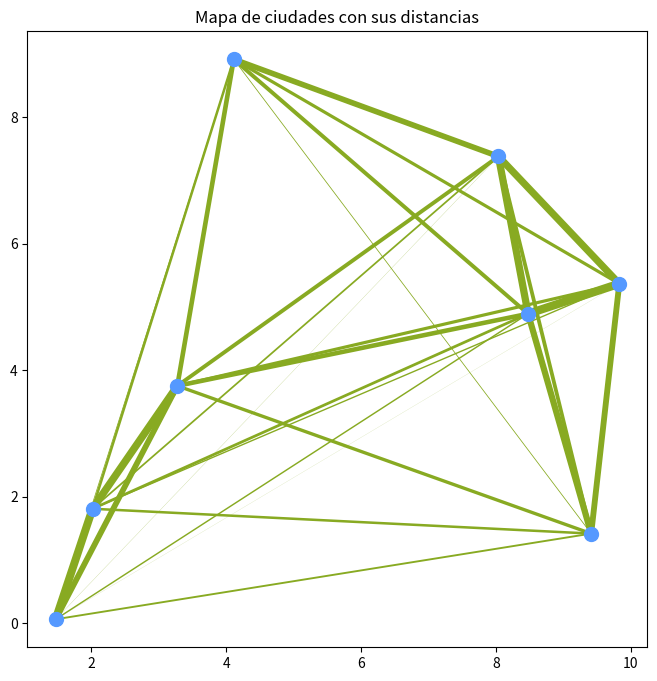

Recreate this plot in Python.
import numpy as np
import matplotlib.pyplot as plt

#Primero vamos a definir los dos tipos de objeto que necesitamos: 
class Mapa:
    '''Este objeto contiene el mapa de las ciudades que se van a visitar,
    con todos los datos necesarios (como las feromonas y distancias entre ciudades)
    y las hormigas que lo recorren'''
    def __init__ (self, n_ciud = 10, mapsize = 10):
        self.n_ciud = n_ciud
        self.mapsize = mapsize
        self.ciudades = mapsize * np.random.rand(n_ciud, 2)
        self.distances = np.zeros([n_ciud, n_ciud])
        for i in range(n_ciud):
            for j in range(i+1, n_ciud):
                vector = self.ciudades[i,:] - self.ciudades[j,:]
                modulo = np.linalg.norm(vector)
                self.distances[i,j] = modulo
                self.distances[j,i] = modulo
        self.feromap = np.zeros_like(self.distances)
        self.feromultiplier = 1
        self.conjunto_analisis = []
        self.pathdata = []
        self.bestpath = [0,1]
        self.bestpathlenght = n_ciud * mapsize
        
    def show_distances_matrix(self):
        '''Muestra la matriz de distancias en código de colores'''
        plt.matshow(self.distances)
        plt.title('Matriz de distancias entre ciudades')
        
    def show_feromones_matrix(self):
        '''Muestra la matriz de feromonas en código de colores'''
        plt.matshow(self.feromap)
        plt.title('Matriz de feromonas entre ciudades')
        
    def draw_distances(self):
        '''Dibuja un mapa con las ciudades, unidas entre sí por líneas que son más gruesas
        cuanto más cercanas son. Es una manera gráfica de comprobar la matriz de distancias.'''
        plt.figure(None, figsize=(8,8))
        plt.scatter(self.ciudades[:,0], self.ciudades[:,1], s = 100, c = '#5599FF',zorder=2)
        for i in range(self.n_ciud):
            for j in range(i+1, self.n_ciud):
                path = np.zeros([2,2])
                path[0,:] = self.ciudades[i,:]
                path[1,:] = self.ciudades[j,:]
                dist = self.distances[i,j]
                thickness = 7 - dist * (7 / self.mapsize)
                plt.plot(path[:,0], path[:,1],'#88AA22', linewidth=thickness,zorder=1)
        plt.title('Mapa de ciudades con sus distancias')
        plt.show()
                
    def draw_feromones(self, rescale_lines = True):
        '''Dibuja un mapa con las ciudades, unidas entre sí por líneas que son más gruesas
        cuanto más feromonas contiene la ruta que las une. Es una manera gráfica 
        de comprobar la matriz de feromonas.'''
        plt.figure(None, figsize=(8,8))
        plt.scatter(self.ciudades[:,0], self.ciudades[:,1], s = 100, c = '#5599FF',zorder=2)
        if rescale_lines:
            maxfer = np.max(self.feromap)
        for i in range(self.n_ciud):
            for j in range(i+1, self.n_ciud):
                path = np.zeros([2,2])
                path[0,:] = self.ciudades[i,:]
                path[1,:] = self.ciudades[j,:]
                if rescale_lines:
                    fer = self.feromap[i,j]
                    if maxfer > 0:
                        fer *= 7/maxfer
                    
                else: 
                    fer = self.feromap[i,j]
                
                plt.plot(path[:,0], path[:,1],'#DD2222', linewidth=fer,zorder=1)
        plt.title('Mapa de ciudades con sus rastros de feromonas')
        
    def draw_best_path(self):
        '''Dibuja un mapa con las ciudades, unidas entre sí por la mejor ruta encontrada hasta el momento.'''
        plt.figure(None, figsize=(8,8))
        plt.scatter(self.ciudades[:,0], self.ciudades[:,1], s = 100, c = '#5599FF',zorder=2)
        ruta = self.ciudades[[self.bestpath]]
        plt.plot(ruta[:,0], ruta[:,1],'#2222AA', linewidth=8,zorder=1)
        plt.title('Mapa de ciudades con mejor ruta encontrada')
        
    def draw_results(self, relative_scale = False):
        '''Dibuja la longitud máxima, mínima y media de los caminos que siguen las hormigas,
        y la longitud mínima que el algoritmo ha encontrado'''
        plt.figure(None, figsize=(8,5))
        patharray = np.array(self.pathdata)
        for i in range(3):
            plt.plot(patharray[:,i])
        longx = len(patharray[:,0])
        plt.plot([0, longx], [self.bestpathlenght, self.bestpathlenght])
        plt.title('Longitud máxima, mínima, media y mejor camino encontrado')
        if not relative_scale : plt.ylim(0)
    
    def draw_best_results(self, relative_scale = False):
        '''Dibuja la longitud mínima  de los caminos que siguen las hormigas,
        para todas las veces que el algoritmo se ha ejecutado,
        y la longitud mínima que el algoritmo ha encontrado'''
        plt.figure(None, figsize=(8,5))
        longx = 0
        for i in range(len(self.conjunto_analisis)):
            patharray = np.array(self.conjunto_analisis[i])        
            plt.plot(patharray[:,1])
            longx = max(longx, len(patharray[:,0]))
            
        patharray = np.array(self.pathdata)
        longx = max(longx, len(patharray[:,0]))
        plt.plot(patharray[:,1])
        
        plt.plot([0, longx], [self.bestpathlenght, self.bestpathlenght])
        plt.title('Longitud mínima para cada ejecución y mejor camino encontrado')
        if not relative_scale : plt.ylim(0)
                
    def swarm_create(self, n_ant = 10):
        '''Crea una población de hormigas en el mapa'''
        self.lista_hormigas = []
        for i in range(n_ant):
            nueva = Hormiga(self)
            self.lista_hormigas.append(nueva)
        del(nueva)
        
    def swarm_show(self):
        '''Dibuja un mapa con las ciudades y las hormigas.
        Es una manera gráfica de comprobar dónde se encuentran.'''
        plt.figure(None, figsize=(8,8))
        plt.scatter(self.ciudades[:,0], self.ciudades[:,1], s = 100, c = '#5599FF')
        ant_pos = np.zeros([len(self.lista_hormigas), 2])
        for i in range(len(self.lista_hormigas)):
            hormiga = self.lista_hormigas[i]
            city = hormiga.position
            exact_position = self.ciudades[city,:]
            aprox_position = exact_position + 0.03 *self.mapsize * (np.random.rand(2) - 0.5)
            #print(exact_position)
            #print(aprox_position)
            ant_pos[i,:] = aprox_position
        plt.scatter(ant_pos[:,0], ant_pos[:,1], s = 5, c = 'k')
        plt.title('Mapa de ciudades y hormigas')
        
    def feromone_reset(self):
        '''Devuelve a 0 el mapa de feromonas para repetir el análisis
        de un mapa dado.
        Los datos alcanzados hasta ahora, se guardarán para posterior consulta.'''
        self.feromap = np.zeros_like(self.distances)
        self.conjunto_analisis.append(self.pathdata)
        self.pathdata = []
        
    def feromone_fine_tune(self):
        '''Permite controlar en detalle la cantidad de feromonas que se evaporan cada turno.
        Un factor mayor aumenta la cantidad de feromonas, y viceversa.
        Por defecto, el factor = 1.'''
        ok = False
        while not ok:
            x = input('introduzca un valor, p.ej. 1: ')
            try:
                x = float(x)
                ok = True
            except:
                print('Valor incorrecto')
        
        print('Valor cambiado')        
        self.feromultiplier = x
        
    def swarm_delete(self):
        '''Elimina a todas las hormigas del mapa'''
        del(self.lista_hormigas)
        self.lista_hormigas = []
        
    def swarm_generation(self):
        '''Realiza una generación completa de hormigas:
        1. Las mueve paso a paso hasta completar la ruta
        2. Analiza los resultados
        3. Deposita las feromonas
        4. Elimina las hormigas viejas y crea una nueva población
        5. Evapora las feromonas'''
        n_ant = len(self.lista_hormigas)
        self.pathlens = []
        for i in range(self.n_ciud - 1):
            for hormiga in self.lista_hormigas:
                hormiga.journey_step()
        for hormiga in self.lista_hormigas:
            hormiga.back_home()
            length = hormiga.calc_route_length()
            self.pathlens.append(length)
            if length < self.bestpathlenght :
                self.bestpathlenght = length
                self.bestpath = hormiga.route
            hormiga.feromone_spray()
        
        maxpath = max(self.pathlens)
        minpath = min(self.pathlens)
        meanpath = np.mean(self.pathlens)
        self.pathdata.append([maxpath, minpath, meanpath])
        self.swarm_delete()
        self.swarm_create(n_ant)
        self.feromap /= (3 / self.feromultiplier)
        self.feromap -=0.5
        self.feromap = np.where(self.feromap>0, self.feromap, np.zeros_like(self.feromap))
        
        
class Hormiga:
    '''Estas hormigas recorren el mapa acumulando información 
    sobre la longitud del viaje'''
    def __init__(self, mapa):
        self.mapa = mapa
        self.city_list = list(range(mapa.n_ciud))
        self.start = self.city_list.pop(np.random.randint(mapa.n_ciud))
        self.position = self.start
        self.route = [self.start,]
        self.distance_weight = 0.2
        
    def journey_step(self):
        '''Avanza a la siguiente ciudad'''
        all_dist = self.mapa.distances[self.position, :]
        posible_dist = all_dist[self.city_list] 
        all_ferom = self.mapa.feromap[self.position, :]
        posible_ferom = all_ferom[self.city_list] 
        probabilities = (self.distance_weight / (0.1 + posible_dist) +
                         (1 - self.distance_weight) * (0.1 + posible_ferom))
        probabilities = probabilities / np.sum(probabilities)
        indexes = np.arange(len(self.city_list))
        new_city_index = np.random.choice(indexes, 1, p = probabilities)
        self.position = self.city_list.pop(new_city_index)
        self.route.append(self.position)
        
    def back_home(self):
        '''Devuelve a la hormiga a su ciudad inicial tras recorrer todo el mapa'''
        self.position = self.start
        self.route.append(self.start)
        
    def calc_route_length(self):
        '''Calcula la longitud de la ruta de la hormiga'''
        self.route_length = 0
        for i in range(1, len(self.route)):
            city1 = self.route[i-1]
            city2 = self.route[i]
            dist = self.mapa.distances[city1, city2]
            self.route_length += dist
        return self.route_length
            
    def feromone_spray(self):
        '''Deposita sobre la ruta recorrida una cantidad de feromonas
        que depende de la longitud del viaje'''
        feromone_amount = (2 * self.mapa.n_ciud * self.mapa.mapsize)/self.route_length**2
        for i in range(1, len(self.route)):
            city1 = self.route[i-1]
            city2 = self.route[i]
            self.mapa.feromap[city1, city2] += feromone_amount
            self.mapa.feromap[city2, city1] += feromone_amount
    
#Sólo necesitamos estos objetos para ejecutar nuestras simulaciones


    
    
#Ejemplo:
if __name__ == '__main__':
    
    map1 = Mapa(8)
    map1.draw_distances()